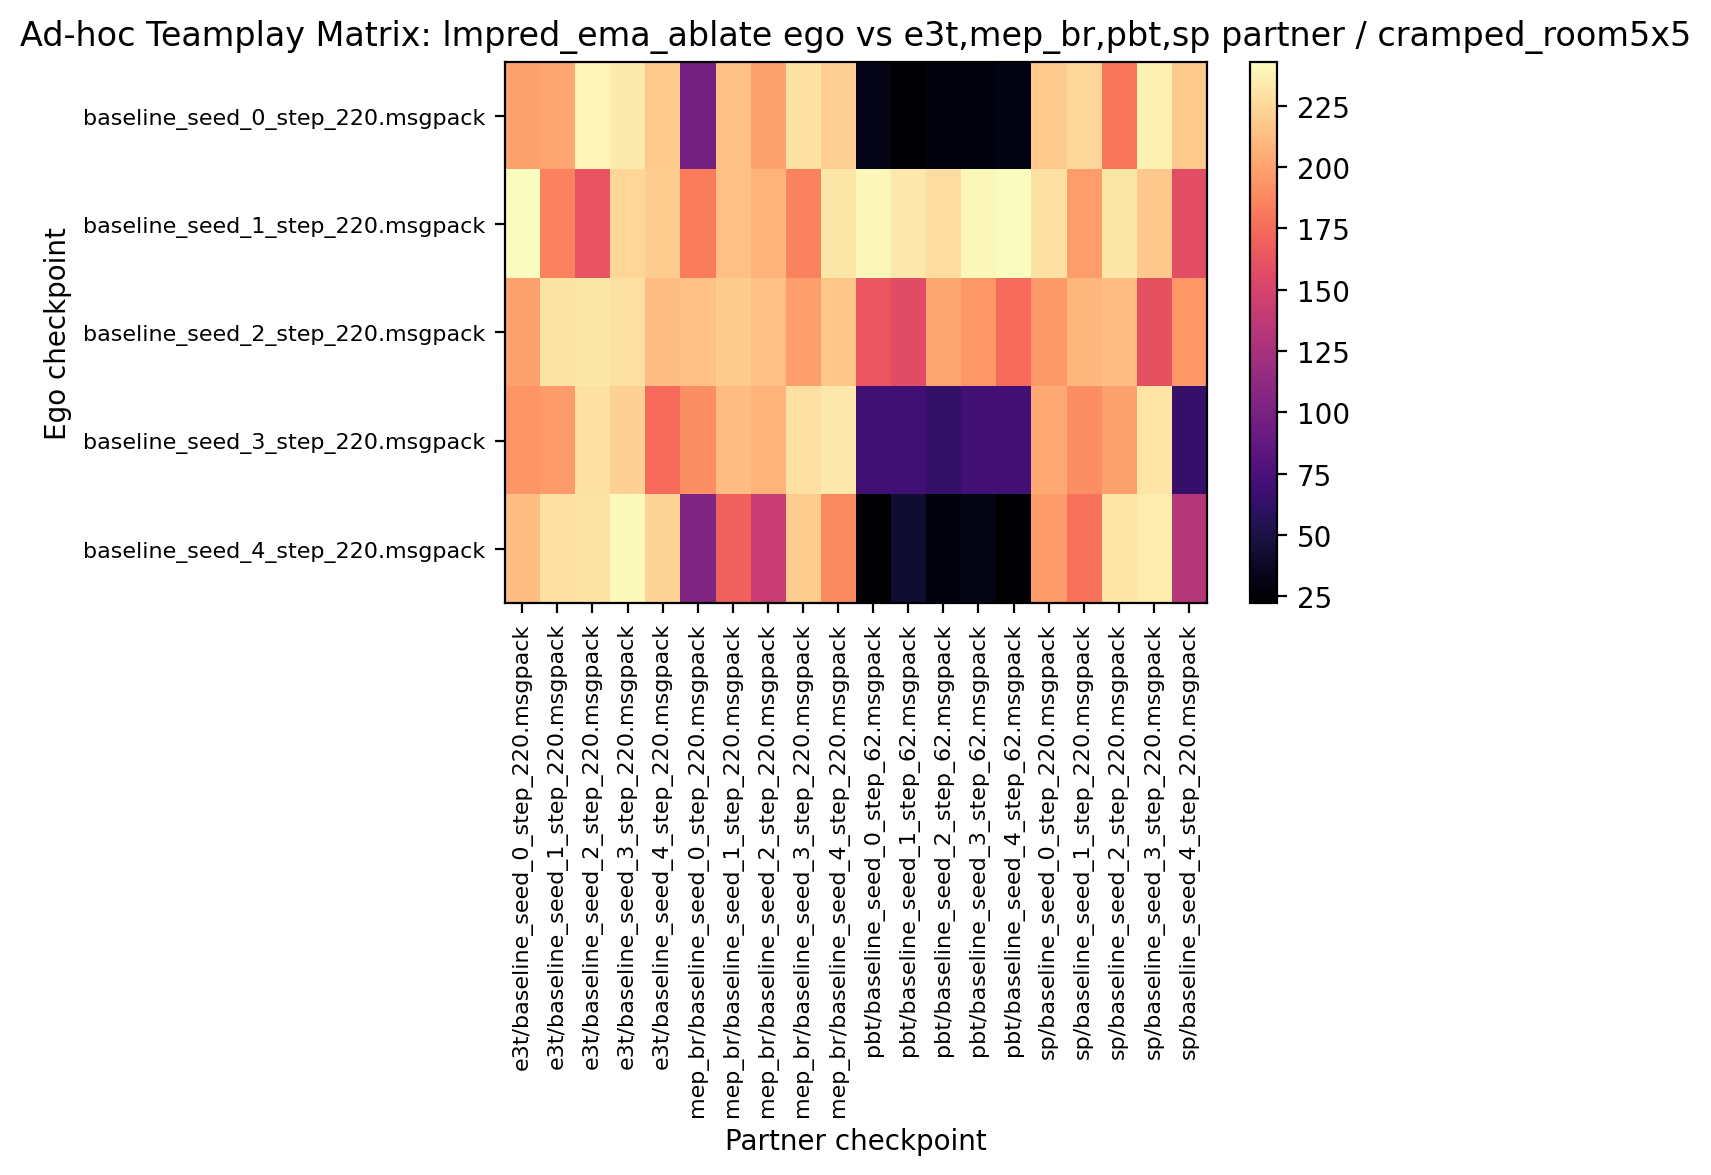

The data file committed next to this chart (first rows):
200.156250, 202.187500, 238.906250, 233.906250, 218.750000, 98.125000, 214.062500, 199.531250, 229.218750, 220.625000, 31.875000, 23.281250, 27.656250, 28.750000, 30.781250, 218.125000, 225.312500, 180.781250, 237.343750, 218.593750
243, 185.5, 162.5, 224.1, 220.5, 183.1, 214.2, 207.7, 185.8, 232.3, 239.7, 233.3, 227.7, 239.8, 242.3, 229.7, 197.7, 232, 217.7, 158
200.5, 230.5, 232.5, 229.7, 213.1, 214.8, 219.1, 214.4, 198.4, 216.6, 163, 156.1, 201.9, 195.3, 174.1, 195.6, 210, 213, 160.5, 195.3
194.2, 196.7, 229.7, 221.7, 174.2, 191.2, 212.2, 208.4, 228.4, 232.7, 69.06, 69.53, 62.5, 70.47, 69.84, 202.5, 191.2, 199.2, 231.4, 63.91
213.3, 228.9, 230.2, 240.8, 223.4, 103.1, 169.2, 142.2, 220.5, 189.4, 22.34, 42.5, 27.81, 31.41, 22.97, 197.2, 177.7, 231.7, 234.7, 132.3
